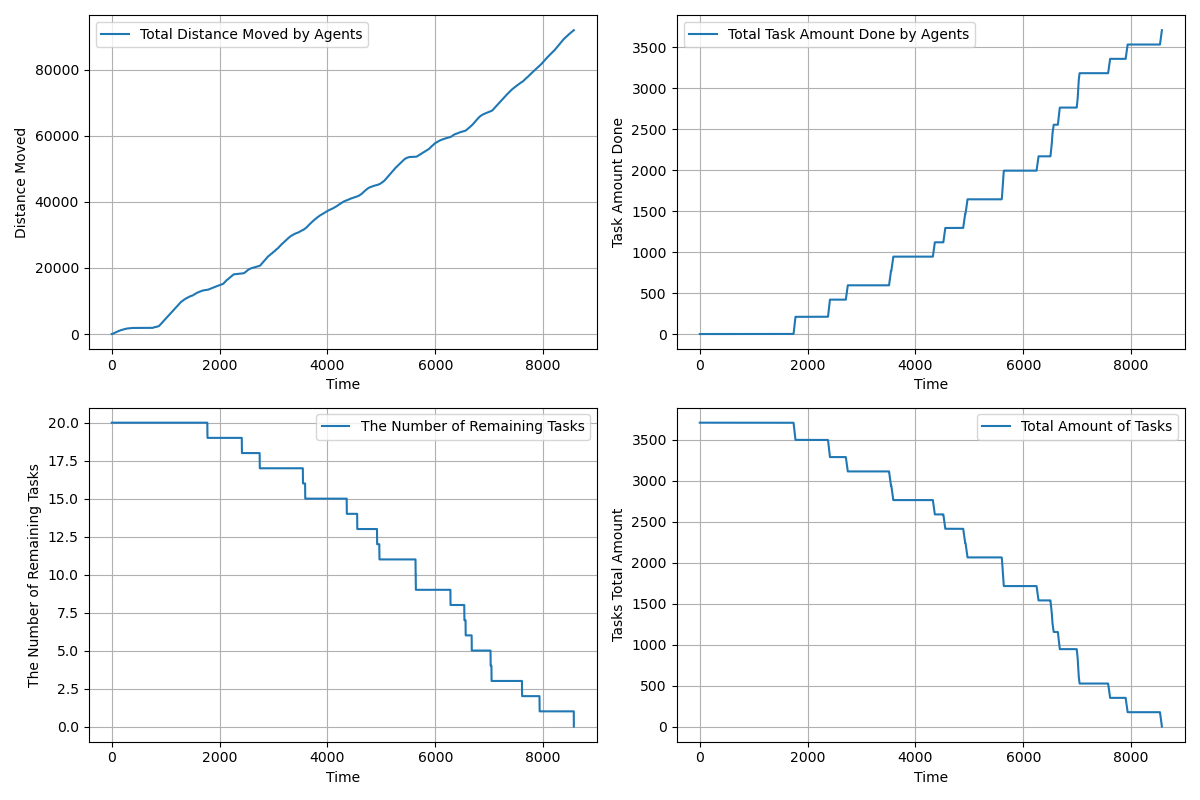

The file beside this chart, header and first rows:
time, agents_total_distance_moved, agents_total_task_amount_done, completed_tasks, remaining_tasks, tasks_total_amount_left
1.0, 1, 0.0, 0, 20, 3710
2.0, 1.55, 0.0, 0, 20, 3710
3.0, 2.242, 0.0, 0, 20, 3710
4.0, 3.43, 0.0, 0, 20, 3710
5.0, 5.116, 0.0, 0, 20, 3710
6.0, 7.301, 0.0, 0, 20, 3710
7.0, 9.984, 0.0, 0, 20, 3710
8.0, 13.17, 0.0, 0, 20, 3710
9.0, 16.85, 0.0, 0, 20, 3710
10.0, 21.03, 0.0, 0, 20, 3710
11.0, 25.71, 0.0, 0, 20, 3710
12.0, 30.89, 0.0, 0, 20, 3710
13.0, 36.57, 0.0, 0, 20, 3710
14.0, 42.75, 0.0, 0, 20, 3710
15.0, 49.43, 0.0, 0, 20, 3710
16.0, 55.91, 0.0, 0, 20, 3710
17.0, 62.84, 0.0, 0, 20, 3710
18.0, 70.22, 0.0, 0, 20, 3710
19.0, 78.05, 0.0, 0, 20, 3710
20.0, 85.43, 0.0, 0, 20, 3710
21.0, 93.18, 0.0, 0, 20, 3710
22.0, 101.2, 0.0, 0, 20, 3710
23.0, 109.2, 0.0, 0, 20, 3710
24.0, 117.2, 0.0, 0, 20, 3710
25.0, 125.2, 0.0, 0, 20, 3710
26.0, 133.2, 0.0, 0, 20, 3710
27.0, 141.2, 0.0, 0, 20, 3710
28.0, 149.2, 0.0, 0, 20, 3710
29.0, 157.2, 0.0, 0, 20, 3710
30.0, 165.2, 0.0, 0, 20, 3710
31.0, 173.2, 0.0, 0, 20, 3710
32.0, 181.2, 0.0, 0, 20, 3710
33.0, 189.2, 0.0, 0, 20, 3710
34.0, 197.2, 0.0, 0, 20, 3710
35.0, 205.2, 0.0, 0, 20, 3710
36.0, 213.2, 0.0, 0, 20, 3710
37.0, 221.2, 0.0, 0, 20, 3710
38.0, 229.2, 0.0, 0, 20, 3710
39.0, 237.2, 0.0, 0, 20, 3710
40.0, 245.2, 0.0, 0, 20, 3710
41.0, 253.2, 0.0, 0, 20, 3710
42.0, 261.2, 0.0, 0, 20, 3710
43.0, 269.2, 0.0, 0, 20, 3710
44.0, 277.2, 0.0, 0, 20, 3710
45.0, 285.2, 0.0, 0, 20, 3710
46.0, 293.2, 0.0, 0, 20, 3710
47.0, 301.2, 0.0, 0, 20, 3710
48.0, 309.2, 0.0, 0, 20, 3710
49.0, 317.2, 0.0, 0, 20, 3710
50.0, 325.2, 0.0, 0, 20, 3710
51.0, 333.2, 0.0, 0, 20, 3710
52.0, 341.2, 0.0, 0, 20, 3710
53.0, 349.2, 0.0, 0, 20, 3710
54.0, 357.2, 0.0, 0, 20, 3710
55.0, 365.2, 0.0, 0, 20, 3710
56.0, 373.2, 0.0, 0, 20, 3710
57.0, 381.2, 0.0, 0, 20, 3710
58.0, 389.2, 0.0, 0, 20, 3710
59.0, 397.2, 0.0, 0, 20, 3710
60.0, 405.2, 0.0, 0, 20, 3710
... 8,509 more rows
